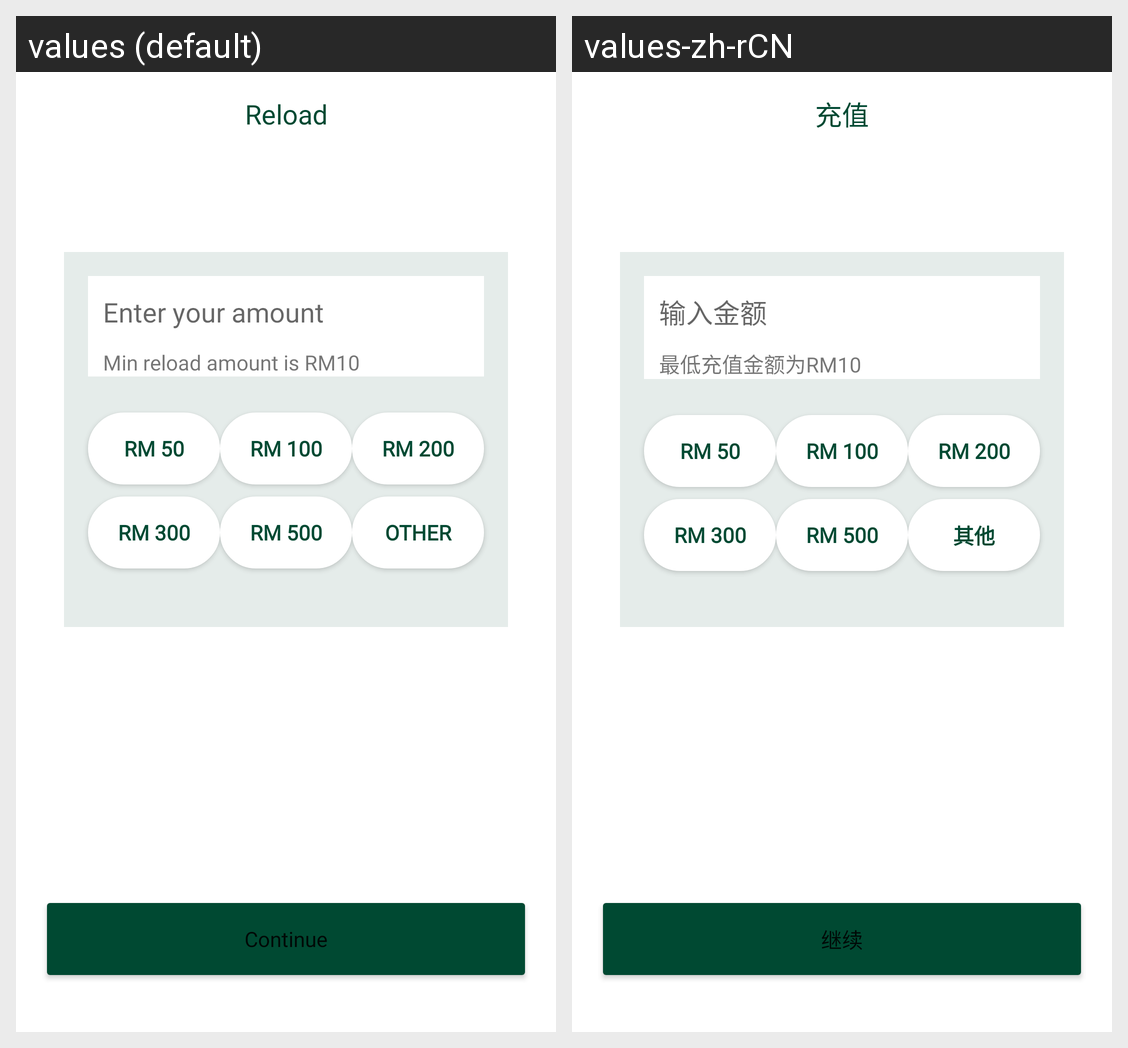

The Android screen above is rendered under two locales of the same app. Produce the string resources it draws, with the default and per-locale values.
Android screen res/layout/fragment_employer_reload.xml rendered under 2 locales, left to right: values (default), values-zh-rCN. Device: Nexus 5 (rendered at 1080×1920; each locale shown at half size, 540×960, under a caption strip naming it); theme Theme.EasyJob.
Strings drawn on this screen, with the default value and each locale's value (text and hints the layout hard-codes, and strings that could not be matched under every locale, appear in the picture but are not listed):

reload_page_title
  values: Reload
  values-zh-rCN: 充值

hint_enter_amount
  values: Enter your amount
  values-zh-rCN: 输入金额

min_reload
  values: Min reload amount is RM10
  values-zh-rCN: 最低充值金额为RM10

rm50
  values: RM 50
  values-zh-rCN: RM 50

rm100
  values: RM 100
  values-zh-rCN: RM 100

rm200
  values: RM 200
  values-zh-rCN: RM 200

rm300
  values: RM 300
  values-zh-rCN: RM 300

rm500
  values: RM 500
  values-zh-rCN: RM 500

other
  values: Other
  values-zh-rCN: 其他

Continue
  values: Continue
  values-zh-rCN: 继续
